Run: headless pygame with SDL's dummy video driver; simulated clock (each Clock.tick advances the game by its frame time, no real sleeping); random seed 0; keys injected as events and as key.get_pressed() state; no mouse input.
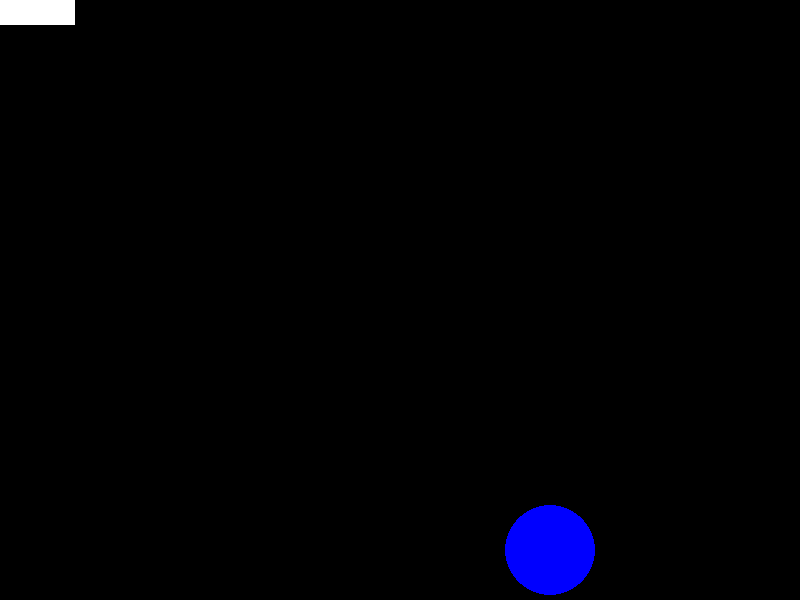
Frame 1 of 4 · flips 1–60 · no input
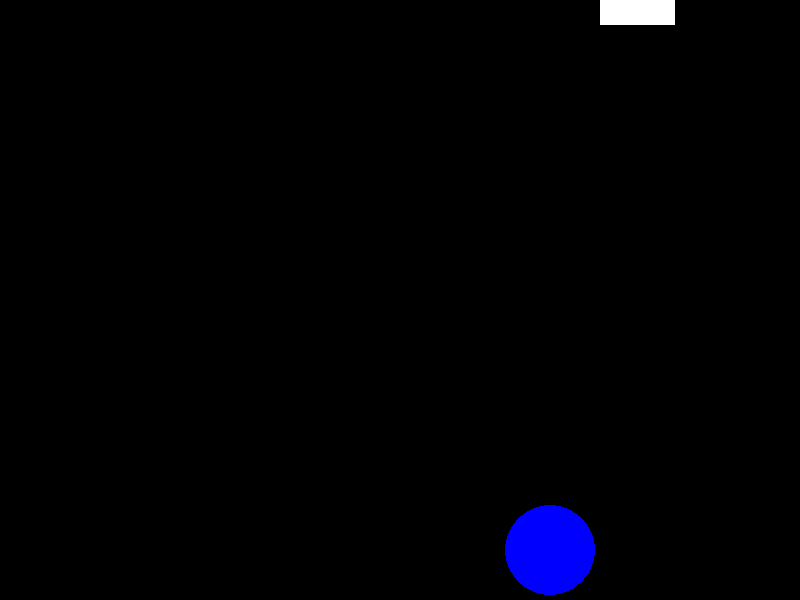
Frame 2 of 4 · flips 61–180 · tapped SPACE, RETURN · held RIGHT (→), D
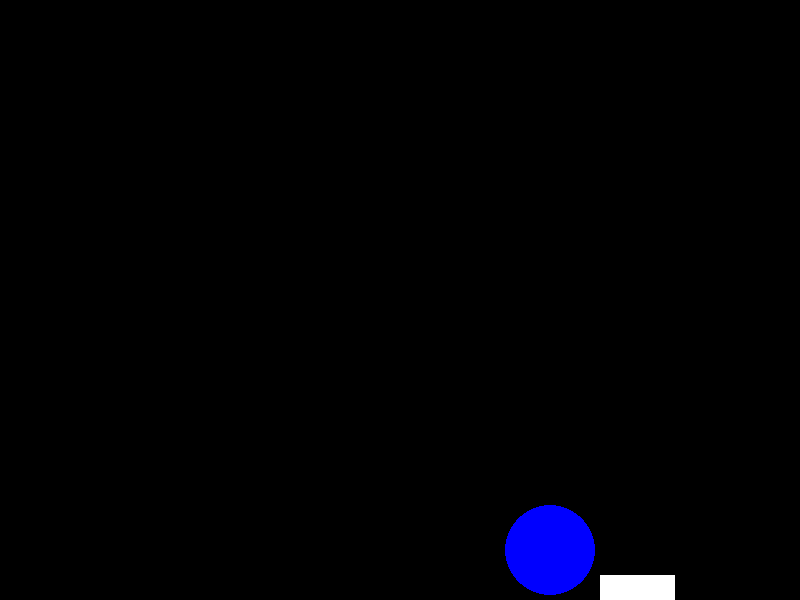
Frame 3 of 4 · flips 181–300 · held DOWN (↓), S
Frame 4 of 4 · flips 301–420 · held LEFT (←), A, UP (↑), W · screen same as frame 1, image omitted

The pygame program that drew these frames:

#!/usr/bin/python3
# https://realpython.com/pygame-a-primer/

import pygame
import random

from pygame.locals import (
    K_UP,
    K_DOWN,
    K_LEFT,
    K_RIGHT,
    K_ESCAPE,
    KEYDOWN,
    #     QUIT,
)


SCREEN_WIDTH = 800
SCREEN_HEIGHT = 600


class Tank(pygame.sprite.Sprite):
    def __init__(self, screen):
        super(Tank, self).__init__()
        self.surf = pygame.Surface((75, 25))
        self.surf.fill((255, 255, 255))
        self.rect = self.surf.get_rect()
        self.screen = screen

    def update(self, pressed_keys):
        if pressed_keys[K_UP]:
            self.rect.move_ip(0, -5)
        if pressed_keys[K_DOWN]:
            self.rect.move_ip(0, 5)
        if pressed_keys[K_LEFT]:
            self.rect.move_ip(-5, 0)
        if pressed_keys[K_RIGHT]:
            self.rect.move_ip(5, 0)

        self.rect.left = max(0, self.rect.left)
        self.rect.right = min(800, self.rect.right)
        self.rect.top = max(0, self.rect.top)
        self.rect.bottom = min(600, self.rect.bottom)


class Enemy(pygame.sprite.Sprite):
    def __init__(self):
        super(Enemy, self).__init__()
        self.surf = pygame.Surface((20, 10))
        self.surf.fill((255, 255, 255))
        self.rect = self.surf.get_rect(
            center=(
                random.randint(SCREEN_WIDTH + 20, SCREEN_WIDTH + 100),
                random.randint(0, SCREEN_HEIGHT),
            )
        )
        self.speed = random.randint(5, 20)

    # Move the sprite based on speed
    # Remove the sprite when it passes the left edge of the screen
    def update(self):
        self.rect.move_ip(-self.speed, 0)
        if self.rect.right < 0:
            self.kill()


pygame.init()

# Create the screen object
# The size is determined by the constant SCREEN_WIDTH and SCREEN_HEIGHT
screen = pygame.display.set_mode(
    (800, 600), pygame.DOUBLEBUF | pygame.RESIZABLE)
fake_screen = screen.copy()

ADDENEMY = pygame.USEREVENT + 1
pygame.time.set_timer(ADDENEMY, 250)

tank = Tank(screen)
enemies = pygame.sprite.Group()
all_sprites = pygame.sprite.Group()
all_sprites.add(tank)

clock = pygame.time.Clock()

# Run until the user asks to quit
running = True
while running:
    # Did the user click the window close button?
    for event in pygame.event.get():
        if event.type == pygame.QUIT:
            running = False
        elif event.type == pygame.VIDEORESIZE:
            screen = pygame.display.set_mode(
                event.size,
                pygame.DOUBLEBUF | pygame.RESIZABLE,
            )
        elif event.type == KEYDOWN:
            # Was it the Escape key? If so, stop the loop.
            if event.key == K_ESCAPE:
                running = False

        elif event.type == ADDENEMY:
            ne = Enemy()
            enemies.add(ne)
            all_sprites.add(ne)

    # Fill the background with black
    fake_screen.fill((0, 0, 0))

    # Draw a solid blue circle in the center
    pygame.draw.circle(fake_screen, (0, 0, 255), (550, 550), 45)

    tank.update(pygame.key.get_pressed())
    enemies.update()

    for e in all_sprites:
        fake_screen.blit(e.surf, e.rect)

    if pygame.sprite.spritecollideany(tank, enemies):
        tank.kill()
        running = False

    screen.blit(pygame.transform.scale(
        fake_screen, screen.get_rect().size), (0, 0))

    clock.tick(60)
    # Flip the display
    pygame.display.flip()


# Done! Time to quit.
pygame.quit()
